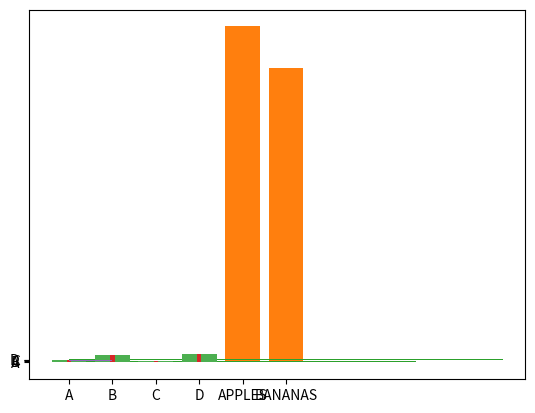

Generate this figure with matplotlib:
# Code by AmirMotefaker

# Matplotlib - Matplotlib Bars

# # Solution 1 - Creating Bars - Draw 4 bars
import matplotlib.pyplot as plt
import numpy as np

x = np.array(["A", "B", "C", "D"])
y = np.array([3, 8, 1, 10])

plt.bar(x,y)
plt.show()



# # Solution 2 - Creating Bars - Three lines to make our compiler able to draw
import matplotlib.pyplot as plt
import numpy as np

x = ["APPLES", "BANANAS"]
y = [400, 350]

plt.bar(x, y)
plt.show()



# # Solution 3 - Horizontal Bars - Draw 4 horizontal bars
import matplotlib.pyplot as plt
import numpy as np

x = np.array(["A", "B", "C", "D"])
y = np.array([3, 8, 1, 10])

plt.barh(x, y)
plt.show()



# # Solution 4 - Bar Color - Draw 4 red bars
import matplotlib.pyplot as plt
import numpy as np

x = np.array(["A", "B", "C", "D"])
y = np.array([3, 8, 1, 10])

plt.bar(x, y, color = "red")
plt.show()



# # Solution 5 - Color Names - Draw 4 "hot pink" bars
import matplotlib.pyplot as plt
import numpy as np

x = np.array(["A", "B", "C", "D"])
y = np.array([3, 8, 1, 10])

plt.bar(x, y, color = "hotpink")
plt.show()



# # Solution 6 - Color Hex - Draw 4 bars with a beautiful green color
import matplotlib.pyplot as plt
import numpy as np

x = np.array(["A", "B", "C", "D"])
y = np.array([3, 8, 1, 10])

plt.bar(x, y, color = "#4CAF50")
plt.show()



# # Solution 7 - Bar Width - Draw 4 very thin bars
import matplotlib.pyplot as plt
import numpy as np

x = np.array(["A", "B", "C", "D"])
y = np.array([3, 8, 1, 10])

plt.bar(x, y, width = 0.1)
plt.show()



# Solution 8 - Bar Height - Draw 4 very thin bars
import matplotlib.pyplot as plt
import numpy as np

x = np.array(["A", "B", "C", "D"])
y = np.array([3, 8, 1, 10])

plt.barh(x, y, height = 0.1)
plt.show()
